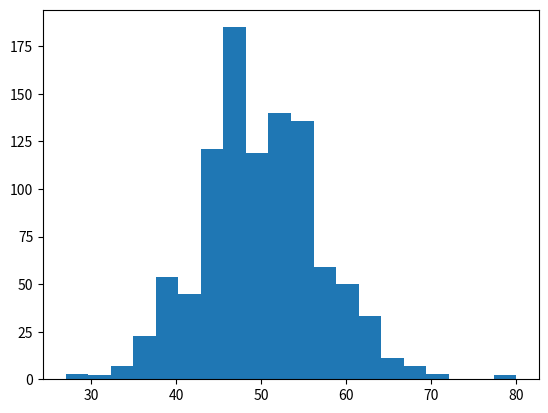

Write the Python code that produced this figure. (Note: this script raises an exception after producing the figure.)
'''
Created on May 6, 2019

[redacted]

Midterm_BWgame Problem 1:
Show that the  normal distribution is a good
approximation of Poisson 
'''

import numpy as np
import matplotlib.pyplot as plt

## Generate 1000 samples of poisson RVs and normal RVs with same mean
## show histograms and plot

N = 1000
alpha = 50

pois = np.random.poisson(alpha,N)
norm = np.random.normal(alpha, np.sqrt(alpha),N)

plt.hist(pois, 20, normed=True, label='Poisson Samples')
plt.hist(norm, 20, normed=True, label='Gaussian Samples')
plt.legend()
plt.title('Sample distributions with mean=50')
plt.show()